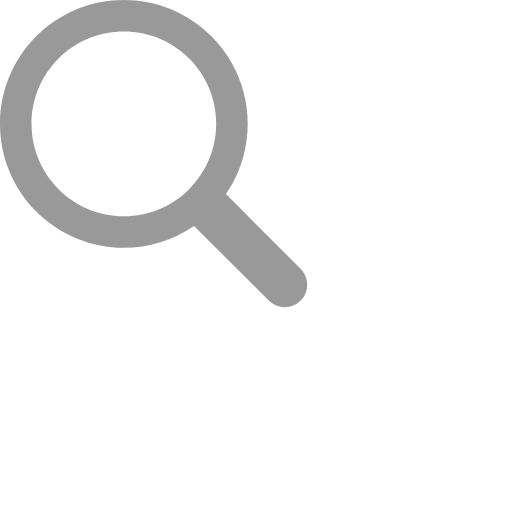
t = 0.00 s
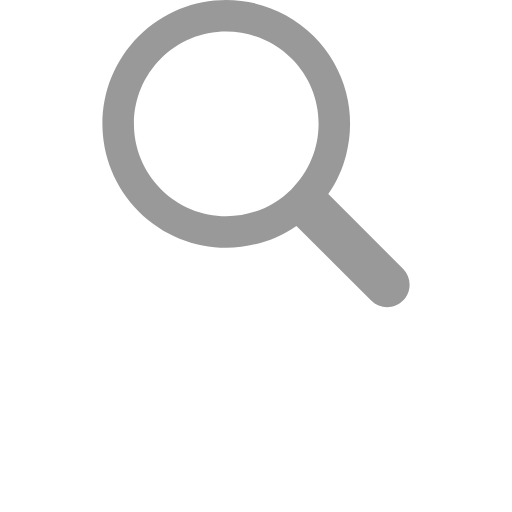
t = 0.33 s
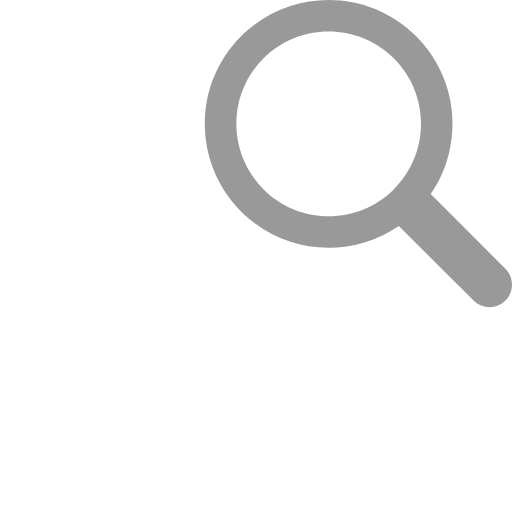
t = 0.66 s
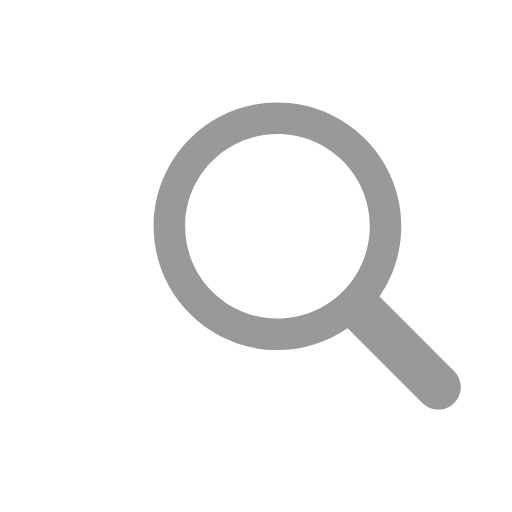
t = 0.99 s
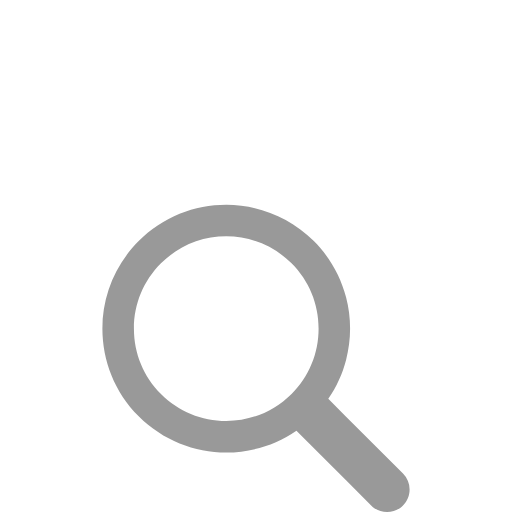
t = 1.32 s
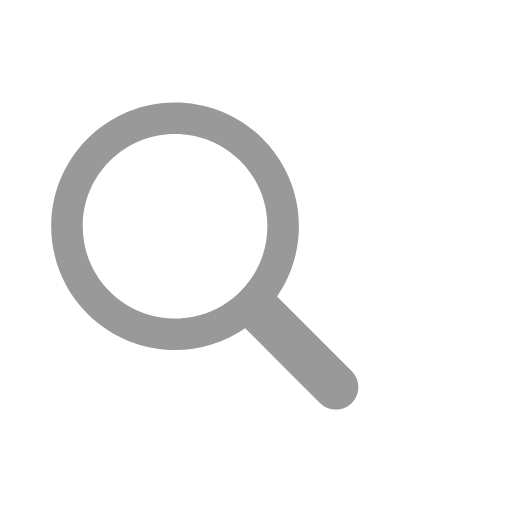
t = 1.66 s

The animated SVG that drew these frames (rendered in a browser with its animation timeline set to each time). Animation: 1 SMIL element (animateTransform=1); one cycle of 2.00 s, repeats indefinitely.

<?xml version="1.0" encoding="utf-8"?>
<svg xmlns="http://www.w3.org/2000/svg" xmlns:xlink="http://www.w3.org/1999/xlink" style="margin: auto; background: none; display: block; shape-rendering: auto;" width="50px" height="50px" viewBox="0 0 100 100" preserveAspectRatio="xMidYMid">
<g transform="translate(50 50)">
  <g transform="scale(1)">
    <g transform="translate(-50 -50)">
      <g>
        <animateTransform attributeName="transform" type="translate" repeatCount="indefinite" dur="2s" values="-20 -20;20 -20;0 20;-20 -20" keyTimes="0;0.33;0.66;1"></animateTransform>
        <path fill="#ffffff" d="M44.19 26.158c-4.817 0-9.345 1.876-12.751 5.282c-3.406 3.406-5.282 7.934-5.282 12.751 c0 4.817 1.876 9.345 5.282 12.751c3.406 3.406 7.934 5.282 12.751 5.282s9.345-1.876 12.751-5.282 c3.406-3.406 5.282-7.934 5.282-12.751c0-4.817-1.876-9.345-5.282-12.751C53.536 28.033 49.007 26.158 44.19 26.158z"></path>
        <path fill="#999999" d="M78.712 72.492L67.593 61.373l-3.475-3.475c1.621-2.352 2.779-4.926 3.475-7.596c1.044-4.008 1.044-8.23 0-12.238 c-1.048-4.022-3.146-7.827-6.297-10.979C56.572 22.362 50.381 20 44.19 20C38 20 31.809 22.362 27.085 27.085 c-9.447 9.447-9.447 24.763 0 34.21C31.809 66.019 38 68.381 44.19 68.381c4.798 0 9.593-1.425 13.708-4.262l9.695 9.695 l4.899 4.899C73.351 79.571 74.476 80 75.602 80s2.251-0.429 3.11-1.288C80.429 76.994 80.429 74.209 78.712 72.492z M56.942 56.942 c-3.406 3.406-7.934 5.282-12.751 5.282s-9.345-1.876-12.751-5.282c-3.406-3.406-5.282-7.934-5.282-12.751 c0-4.817 1.876-9.345 5.282-12.751c3.406-3.406 7.934-5.282 12.751-5.282c4.817 0 9.345 1.876 12.751 5.282 c3.406 3.406 5.282 7.934 5.282 12.751C62.223 49.007 60.347 53.536 56.942 56.942z"></path>
      </g>
    </g>
  </g>
</g>
<!-- [ldio] generated by https://loading.io/ --></svg>